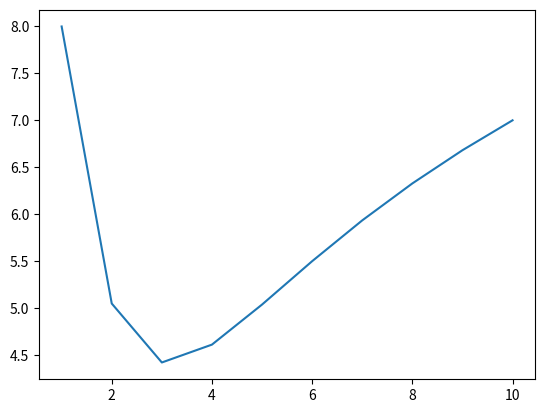

Write Python code to recreate this figure.
import matplotlib.pyplot as plt
import numpy as np
import math

def  calFunc(x):  #目标函数
  return 8*(math.exp(1-x))+7*math.log(x,10)

def searchinterval(x0,h): #进退法求解搜索范围，输入初始点和步长
    x1=x0
    f1=calFunc(x1)
    x2=x1+h
    f2=calFunc(x2)
    while f1>f2:  #如果f2<f1,前进运算
        x3=x2+h
        f3=calFunc(x3)
        if f3>f2: #f3>f2,达到高低高，直接返回结果
            return [x1,x3]
        else:     #f3<=f2,双倍步长，重新循环
            h=2*h
            x1=x2      
            x2=x3
            f1=calFunc(x1)
            f2=calFunc(x2)
    
    while f1<f2:  #如果f2>f1,后退运算
        x1,x2=x2,x1 #反向操作
        f1,f2=f2,f1
        h=-h        #步长反向
        x3=x2+h
        f3=calFunc(x3)
        if f3>f2:   #与上一个循环一致
            return [x1,x3]
        else:
            h=2*h
            x1=x2      
            x2=x3
            f1=calFunc(x1)
            f2=calFunc(x2)

searching_range=[a,b]=searchinterval(1,1) #a,b为搜索范围，其中初始点为1，步长为1
print('the searching range is',searching_range)

        

def golden(a,b,ep):  #黄金分割法，其中输入为搜索范围和迭代精度
    flag = 0
    print('第',flag,'次迭代: a',flag,' = ',a,', b',flag,' = ',b)  #打印迭代过程和次数
    while 1:
        flag=flag+1
        if b-a<=ep:      #如果搜索范围以及小于等于精度，直接返回
            m=(a+b)/2
            print('迭代停止,极值点为: ',m)  #打印极值点
            return a,b,m

        a1=a+0.382*(b-a) #黄金分割中间过程
        a2=a+0.618*(b-a)
        f1=calFunc(a1)
        f2=calFunc(a2)

        if f1>f2:       
            a=a1
        else:       
            b=a2
        print('第',flag,'次迭代: a',flag,' = ',a,', b',flag,' = ',b)  #打印迭代过程和次数

ep=0.23         #精度设置为0.23
[xmin,xmax,xmedian]=golden(a,b,ep)
print("搜索范围是:[{},{}],极值点为={}".format(xmin,xmax,xmedian))

# plt.figure(1)  #作图
# x=np.arange(1,10,0.1)
# result = [calFunc(i) for i in x]
# plt.plot(x,result)
# plt.show()

plt.figure(1)
x=np.linspace(1,10,10)
result = [calFunc(i) for i in x]
plt.plot(x,result)
plt.show()